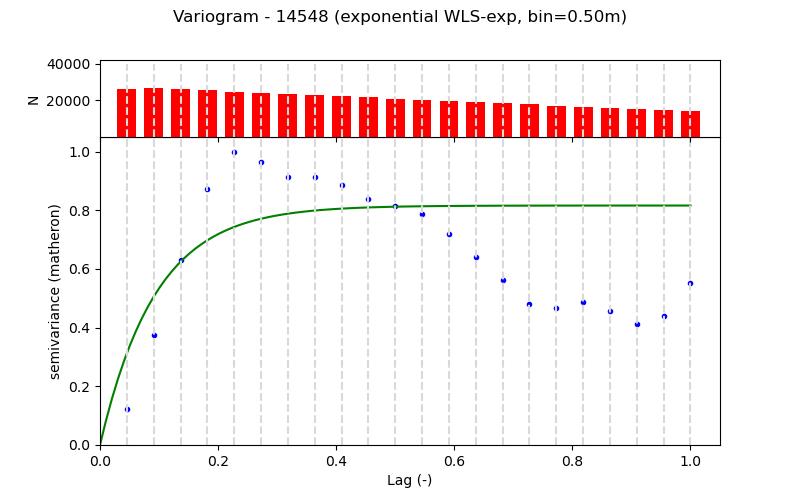

The table this chart was drawn from, first rows:
Lag (m), Semivariance, Count, Fitted_Semivariance
0.5, 0.01663, 26142, 0.04241
1.0, 0.05087, 26618, 0.06858
1.5, 0.08551, 25993, 0.08472
2.0, 0.1183, 25368, 0.09469
2.5, 0.1357, 24737, 0.1008
3.0, 0.1307, 24112, 0.1046
3.5, 0.1239, 23487, 0.107
4.0, 0.1239, 22862, 0.1084
4.5, 0.1202, 22210, 0.1093
5.0, 0.1136, 21609, 0.1099
5.5, 0.1106, 20984, 0.1102
6.0, 0.1067, 20359, 0.1104
6.5, 0.09755, 19731, 0.1105
7.0, 0.08685, 19106, 0.1106
7.5, 0.07628, 18481, 0.1107
8.0, 0.06525, 17856, 0.1107
8.5, 0.06321, 17162, 0.1107
9.0, 0.06606, 16597, 0.1107
9.5, 0.06198, 15972, 0.1107
10.0, 0.05604, 15347, 0.1107
10.5, 0.05987, 14722, 0.1107
11.0, 0.07498, 14097, 0.1107
